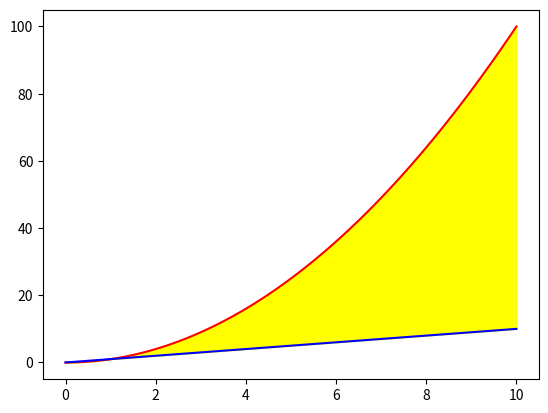

The matplotlib source for this figure:
import numpy as np
import matplotlib.pyplot as plt

x=np.linspace(0, 10, 100)
y1=x**2
y2=x
plt.plot(x, y1, 'red', x, y2, 'blue')
plt.fill_between(x, y1, y2, color='yellow')
plt.show()